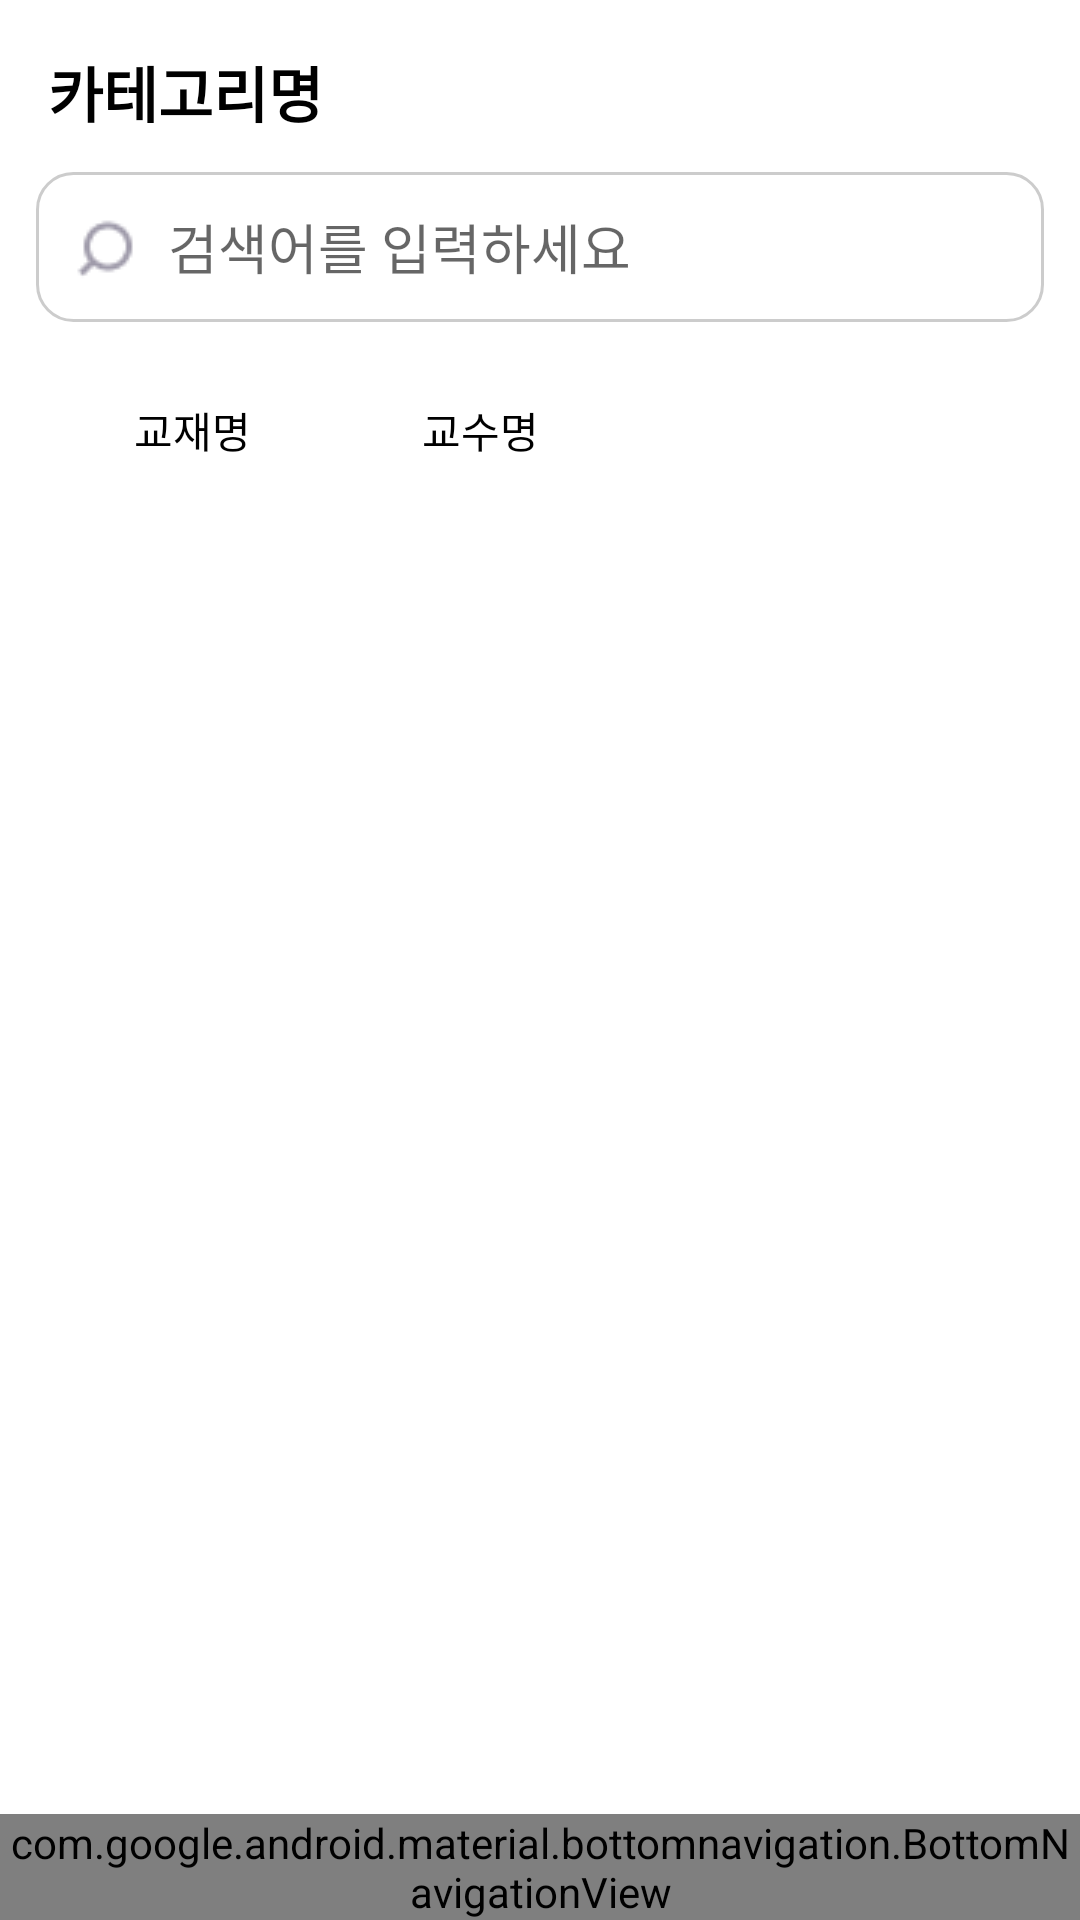

Write the Android layout XML for this screen, with the resource values it uses.
<!-- AndroidManifest.xml: application theme Theme.Oo_frontend -->
<!-- res/layout/activity_book_list_by_category.xml -->
<?xml version="1.0" encoding="utf-8"?>
<RelativeLayout xmlns:android="http://schemas.android.com/apk/res/android"
    xmlns:app="http://schemas.android.com/apk/res-auto"
    android:id="@+id/rootLayout"
    android:layout_width="match_parent"
    android:layout_height="match_parent"
    android:background="#FFFFFF">

    
    <TextView
        android:id="@+id/pageTitle"
        android:layout_width="wrap_content"
        android:layout_height="wrap_content"
        android:text="카테고리명"
        android:textSize="20sp"
        android:textStyle="bold"
        android:textColor="#000000"
        android:layout_marginTop="16dp"
        android:layout_marginStart="16dp" />

    
    <LinearLayout
        android:id="@+id/searchBar"
        android:layout_below="@id/pageTitle"
        android:layout_width="match_parent"
        android:layout_height="wrap_content"
        android:orientation="horizontal"
        android:padding="12dp"
        android:gravity="center_vertical">

        <EditText
            android:id="@+id/searchInput"
            android:layout_width="0dp"
            android:layout_height="50dp"
            android:layout_weight="1"
            android:hint="검색어를 입력하세요"
            android:background="@drawable/search_background"
            android:paddingHorizontal="12dp"
            android:drawableStart="@drawable/ic_search"
            android:drawablePadding="8dp"
            android:importantForAccessibility="no" />
    </LinearLayout>

    
    <LinearLayout
        android:id="@+id/sortTabs"
        android:layout_below="@id/searchBar"
        android:layout_width="match_parent"
        android:layout_height="wrap_content"
        android:orientation="horizontal"
        android:paddingHorizontal="12dp"
        android:paddingBottom="8dp">

        <android.widget.Button
            android:id="@+id/searchByTitleButton"
            android:layout_width="wrap_content"
            android:layout_height="wrap_content"
            android:text="교재명"
            android:background="@drawable/tab_unselected"
            android:textColor="#000000"
            android:layout_marginStart="8dp" />

        <android.widget.Button
            android:id="@+id/searchByProfessorButton"
            android:layout_width="wrap_content"
            android:layout_height="wrap_content"
            android:text="교수명"
            android:background="@drawable/tab_unselected"
            android:textColor="#000000"
            android:layout_marginStart="8dp" />
    </LinearLayout>

    
    <androidx.recyclerview.widget.RecyclerView
        android:id="@+id/bookRecyclerView"
        android:layout_below="@id/sortTabs"
        android:layout_above="@id/bottomNavigationView"
        android:layout_width="match_parent"
        android:layout_height="match_parent"
        android:paddingHorizontal="12dp"
        android:clipToPadding="false"
        android:scrollbars="none"
        android:contentDescription="교재 목록" />

    
    <com.google.android.material.bottomnavigation.BottomNavigationView
        android:id="@+id/bottomNavigationView"
        android:layout_width="match_parent"
        android:layout_height="wrap_content"
        android:layout_alignParentBottom="true"
        android:background="#FFFFFF"
        app:menu="@menu/bottom_nav_menu"
        app:itemIconSize="50dp"
        app:labelVisibilityMode="unlabeled"
        app:itemIconTint="@color/bottom_nav_color_selector"
        app:itemTextColor="@color/bottom_nav_color_selector" />

</RelativeLayout>
<!-- resources referenced by this layout -->
<resources>
  <!-- drawable ic_search: png bitmap (drawable, 564 bytes) -->
  <!-- drawable search_background (drawable) -->
  <?xml version="1.0" encoding="utf-8"?>
  <shape xmlns:android="http://schemas.android.com/apk/res/android"
      android:shape="rectangle">
      <solid android:color="#FFFFFF" />
      <stroke
          android:width="1dp"
          android:height="12dp"
          android:color="#CCCCCC" /> 
      <corners android:radius="12dp" />
  </shape>
  <style name="Theme.Oo_frontend" parent="android:Theme.Material.Light.NoActionBar" />
</resources>
